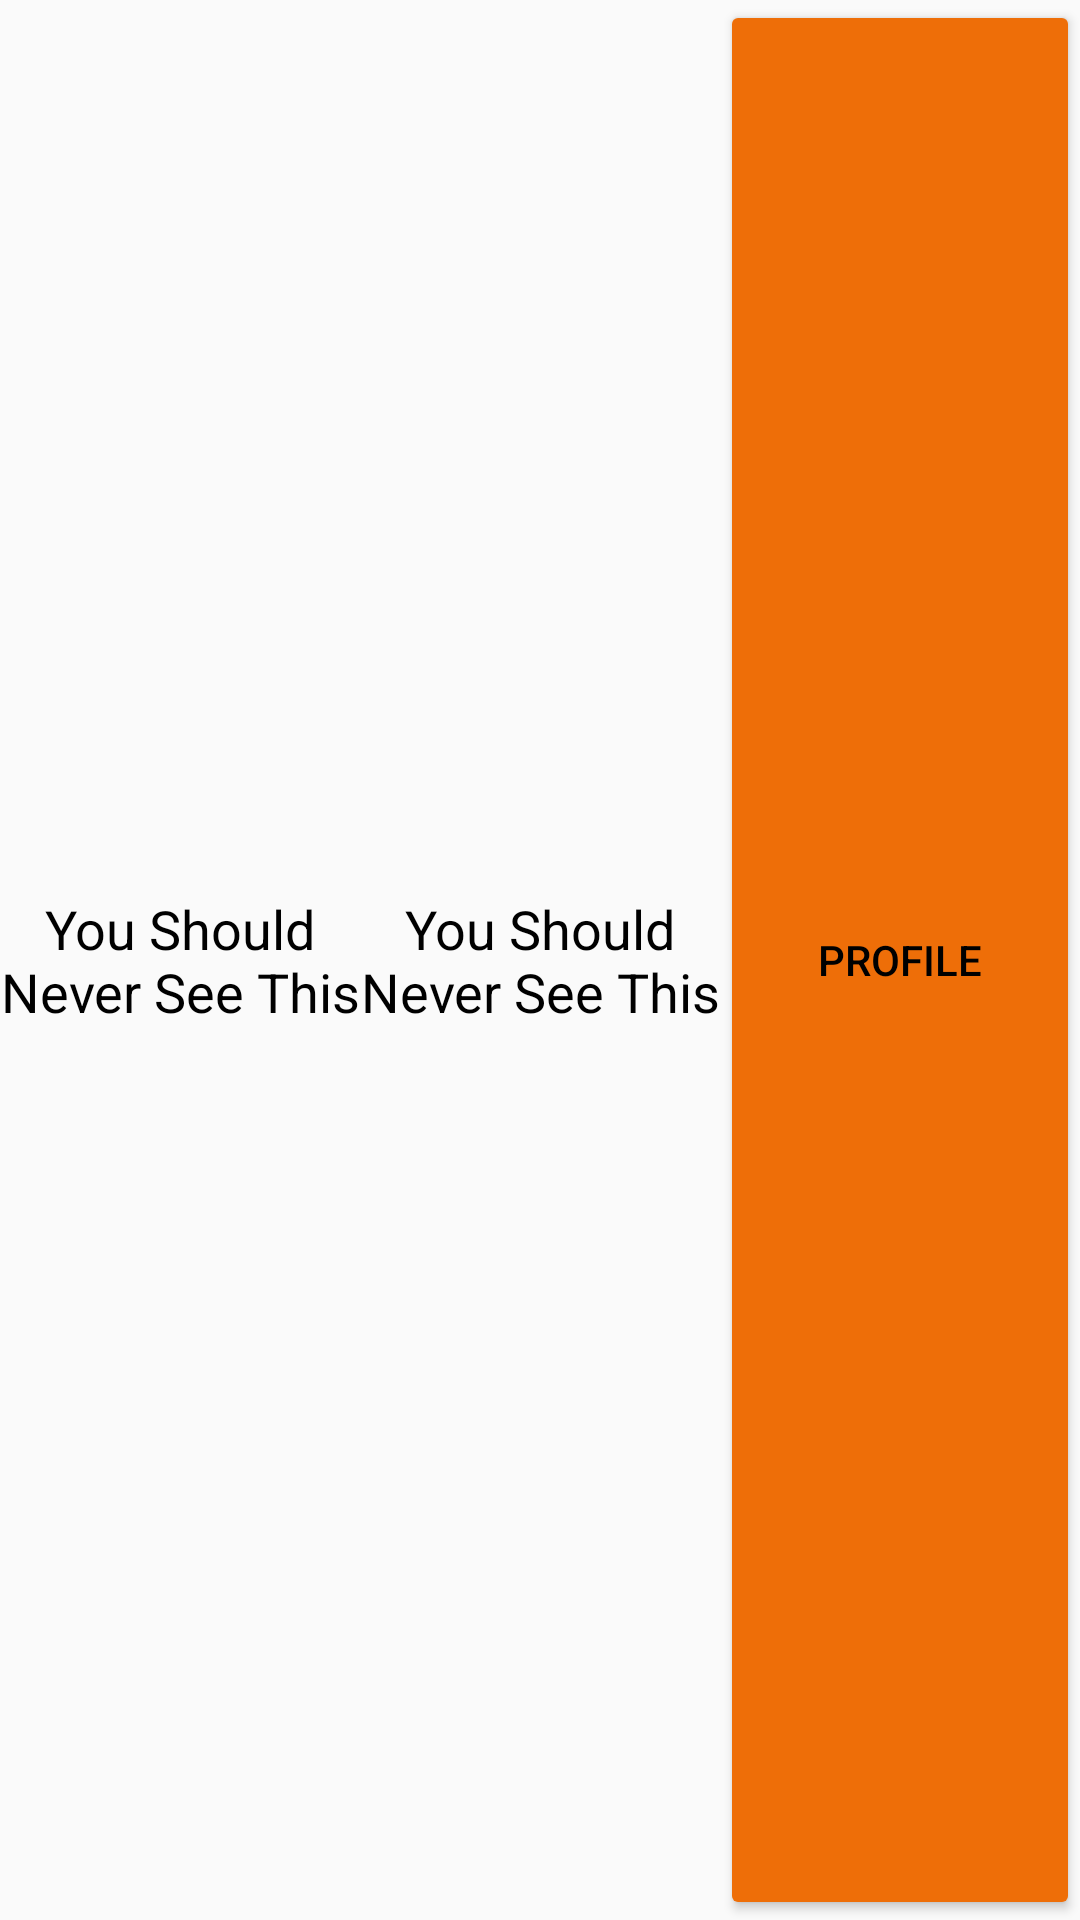

Write the Android layout XML for this screen, with the resource values it uses.
<!-- AndroidManifest.xml: application theme AppTheme -->
<!-- res/layout/listview_row_user_info.xml -->
<?xml version="1.0" encoding="utf-8"?>
<LinearLayout xmlns:android="http://schemas.android.com/apk/res/android"
    android:layout_width="match_parent"
    android:layout_height="wrap_content">

    <TextView
        android:id="@+id/UserInfoRowTV_UserHandle"
        android:layout_width="match_parent"
        android:layout_height="match_parent"
        android:layout_weight="1"
        android:gravity="center_vertical"
        android:text="@string/Default"
        android:textAlignment="center"
        android:textColor="@color/black"
        android:textSize="18sp" />

    <TextView
        android:id="@+id/UserInfoRowTV_UserTeam"
        android:layout_width="match_parent"
        android:layout_height="match_parent"
        android:layout_weight="1"
        android:gravity="center_vertical"
        android:text="@string/Default"
        android:textAlignment="center"
        android:textColor="@color/black"
        android:textSize="18sp" />

    <Button
        android:id="@+id/UserInfoRowB_UserProfile"
        android:layout_width="match_parent"
        android:layout_height="match_parent"
        android:layout_weight="1"
        android:backgroundTint="@color/OrangeSun"
        android:text="@string/ClassListButtonViewProfile"
        android:textColor="@android:color/black"
        android:textSize="14sp" />

</LinearLayout>
<!-- resources referenced by this layout -->
<resources>
  <color name="OrangeSun">#ee6e08</color>
  <color name="black">#000000</color>
  <string name="ClassListButtonViewProfile">Profile</string>
  <string name="Default">You Should Never See This</string>
  <style name="AppTheme" parent="Theme.AppCompat.Light.NoActionBar">
          
          <item name="colorPrimary">@color/colorPrimary</item>
          <item name="colorPrimaryDark">@color/colorPrimaryDark</item>
          <item name="colorAccent">@color/colorAccent</item>
      </style>
  <color name="colorPrimary">#9fd0f2</color>
  <color name="colorPrimaryDark">#808080</color>
  <color name="colorAccent">#ee6e08</color>
</resources>
